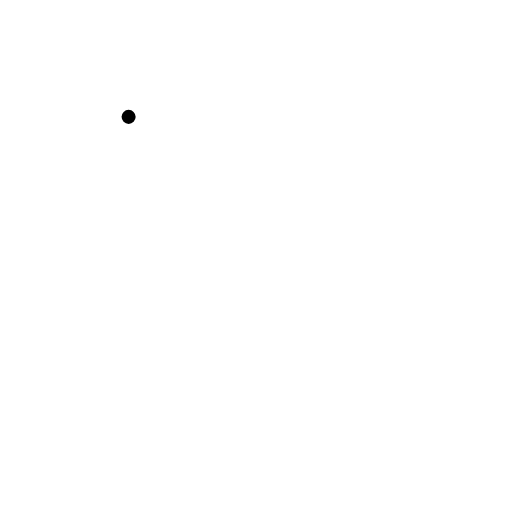
t = 0.00 s
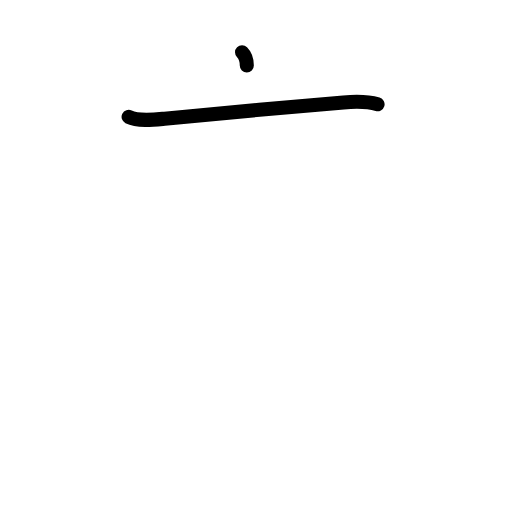
t = 1.38 s
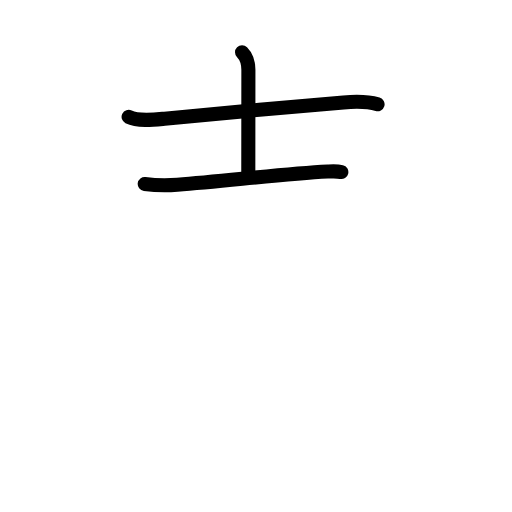
t = 2.83 s
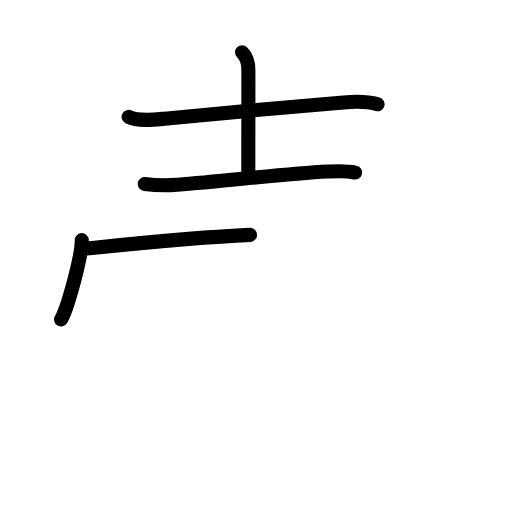
t = 4.25 s
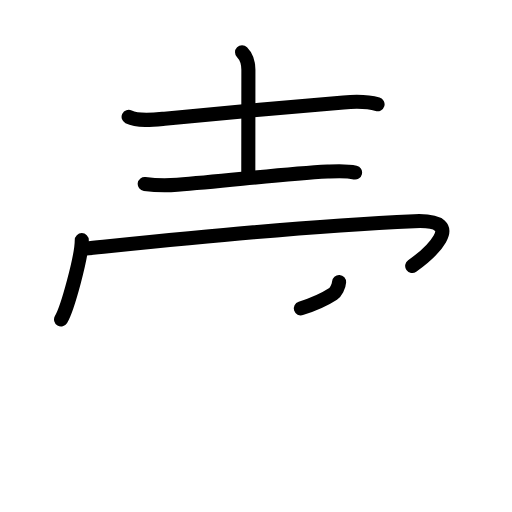
t = 5.63 s
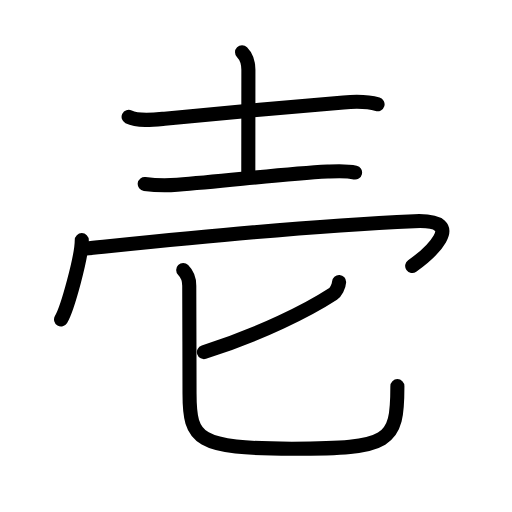
t = 7.00 s

The animated SVG that drew these frames (rendered in a browser with its animation timeline set to each time). Animation: 23 SMIL elements (animate=23); one cycle of 7.00 s.

<?xml version="1.0" encoding="UTF-8"?>
<!--
AniKanjiVG is licensed by CC-BY-SA Paul C. Sommerhoff (https://bitbucket.org/sommerhoff/anikanjivg).
AniKanjiVG uses KanjiVG which is licensed by CC-BY-SA Ulrich Apel (http://kanjivg.tagaini.net).
See also http://creativecommons.org/licenses/by-sa/3.0/
-->
<svg xmlns:kvg='http://kanjivg.tagaini.net' xmlns='http://www.w3.org/2000/svg' width='109' height='109' viewBox='0 0 109 109' style='fill:none;stroke:#000000;stroke-width:3;stroke-linecap:round;stroke-linejoin:round;' id="kvg:kanji_058f1"><g id="kvg:058f1" kvg:element="壱"><g id="kvg:058f1-g1" kvg:element="士" kvg:variant="true" kvg:original="土" kvg:position="top" kvg:radical="general" kvg:phon="吉V1"><path id="kvg:058f1-s1" kvg:type="㇐" d="M27.38,24.88c2.04,1.02,5.5,0.6,7.65,0.39c10.24-1.04,26.98-2.51,38.1-3.47c2.4-0.21,4.91-0.3,7.25,0.4"><animate attributeName="d" begin="0.0s" dur="0.3333333333333333s" from="M27.38,24.88C27.38,24.88,27.38,24.88,27.38,24.88" to="M27.38,24.88c2.04,1.02,5.5,0.6,7.65,0.39" />
<animate attributeName="d" begin="0.3333333333333333s" dur="0.3333333333333333s" from="M27.38,24.88c2.04,1.02,5.5,0.6,7.65,0.39c0,0,0,0,0,0,0" to="M27.38,24.88c2.04,1.02,5.5,0.6,7.65,0.39c10.24-1.04,26.98-2.51,38.1-3.47" />
<animate attributeName="d" begin="0.6666666666666666s" dur="0.3333333333333333s" from="M27.38,24.88c2.04,1.02,5.5,0.6,7.65,0.39c10.24-1.04,26.98-2.51,38.1-3.47c0,0,0,0,0,0,0" to="M27.38,24.88c2.04,1.02,5.5,0.6,7.65,0.39c10.24-1.04,26.98-2.51,38.1-3.47c2.4-0.21,4.91-0.3,7.25,0.4" />
</path>
<path id="kvg:058f1-s2" kvg:type="㇑a" d="M51.53,11.11c0.99,0.99,1.35,2.39,1.35,3.76c0,2.62-0.02,12.12-0.02,22.01"><animate attributeName="d" begin="1.0s" dur="0.5s" from="M51.53,11.11C51.53,11.11,51.53,11.11,51.53,11.11" to="M51.53,11.11c0.99,0.99,1.35,2.39,1.35,3.76" />
<animate attributeName="d" begin="1.5s" dur="0.5s" from="M51.53,11.11c0.99,0.99,1.35,2.39,1.35,3.76c0,0,0,0,0,0,0" to="M51.53,11.11c0.99,0.99,1.35,2.39,1.35,3.76c0,2.62-0.02,12.12-0.02,22.01" />
<animate attributeName="d" begin="0s" dur="1.0s" from="M-100,-100" to="M-100,-100" />
</path>
<path id="kvg:058f1-s3" kvg:type="㇐" d="M30.81,39.17c2.57,0.33,4.84,0.32,6.94,0.16c10.75-0.83,22.53-2.32,32.01-2.81c1.96-0.1,3.9-0.24,5.83,0.21"><animate attributeName="d" begin="2.0s" dur="0.3333333333333333s" from="M30.81,39.17C30.81,39.17,30.81,39.17,30.81,39.17" to="M30.81,39.17c2.57,0.33,4.84,0.32,6.94,0.16" />
<animate attributeName="d" begin="2.3333333333333335s" dur="0.3333333333333333s" from="M30.81,39.17c2.57,0.33,4.84,0.32,6.94,0.16c0,0,0,0,0,0,0" to="M30.81,39.17c2.57,0.33,4.84,0.32,6.94,0.16c10.75-0.83,22.53-2.32,32.01-2.81" />
<animate attributeName="d" begin="2.6666666666666665s" dur="0.3333333333333333s" from="M30.81,39.17c2.57,0.33,4.84,0.32,6.94,0.16c10.75-0.83,22.53-2.32,32.01-2.81c0,0,0,0,0,0,0" to="M30.81,39.17c2.57,0.33,4.84,0.32,6.94,0.16c10.75-0.83,22.53-2.32,32.01-2.81c1.96-0.1,3.9-0.24,5.83,0.21" />
<animate attributeName="d" begin="0s" dur="2.0s" from="M-100,-100" to="M-100,-100" />
</path>
</g>
<g id="kvg:058f1-g2" kvg:position="bottom" kvg:phon="吉V2"><g id="kvg:058f1-g3" kvg:element="冖"><path id="kvg:058f1-s4" kvg:type="㇔" d="M17.41,51.13c0,3.48-3.03,14.55-4.41,16.87"><animate attributeName="d" begin="3.0s" dur="1.0s" from="M17.41,51.13C17.41,51.13,17.41,51.13,17.41,51.13" to="M17.41,51.13c0,3.48-3.03,14.55-4.41,16.87" />
<animate attributeName="d" begin="0s" dur="3.0s" from="M-100,-100" to="M-100,-100" />
</path>
<path id="kvg:058f1-s5" kvg:type="㇖b" d="M18.27,52.91C37.25,51,64.88,48.12,88.2,47.09c12.06-0.54,2.55,7.41-0.45,9.53"><animate attributeName="d" begin="4.0s" dur="0.5s" from="M18.27,52.91C18.27,52.91,18.27,52.91,18.27,52.91" to="M18.27,52.91C37.25,51,64.88,48.12,88.2,47.09" />
<animate attributeName="d" begin="4.5s" dur="0.5s" from="M18.27,52.91C37.25,51,64.88,48.12,88.2,47.09c0,0,0,0,0,0,0" to="M18.27,52.91C37.25,51,64.88,48.12,88.2,47.09c12.06-0.54,2.55,7.41-0.45,9.53" />
<animate attributeName="d" begin="0s" dur="4.0s" from="M-100,-100" to="M-100,-100" />
</path>
</g>
<g id="kvg:058f1-g4" kvg:element="匕"><path id="kvg:058f1-s6" kvg:type="㇒" d="M72.19,60.03c-0.06,0.97-0.72,2.16-1.27,2.52C65.62,66,55.75,71,43.41,74.96"><animate attributeName="d" begin="5.0s" dur="0.5s" from="M72.19,60.03C72.19,60.03,72.19,60.03,72.19,60.03" to="M72.19,60.03c-0.06,0.97-0.72,2.16-1.27,2.52" />
<animate attributeName="d" begin="5.5s" dur="0.5s" from="M72.19,60.03c-0.06,0.97-0.72,2.16-1.27,2.52c0,0,0,0,0,0,0" to="M72.19,60.03c-0.06,0.97-0.72,2.16-1.27,2.52C65.62,66,55.75,71,43.41,74.96" />
<animate attributeName="d" begin="0s" dur="5.0s" from="M-100,-100" to="M-100,-100" />
</path>
<path id="kvg:058f1-s7" kvg:type="㇟" d="M39,57.5c0.75,0.75,1.29,2,1.29,3.31c0,1.39,0.06,18.72,0.06,22.98c0,9.84,1.66,11.73,21.79,11.73c20.99,0,22.46-1.27,22.46-13.31"><animate attributeName="d" begin="6.0s" dur="0.25s" from="M39,57.5C39,57.5,39,57.5,39,57.5" to="M39,57.5c0.75,0.75,1.29,2,1.29,3.31" />
<animate attributeName="d" begin="6.25s" dur="0.25s" from="M39,57.5c0.75,0.75,1.29,2,1.29,3.31c0,0,0,0,0,0,0" to="M39,57.5c0.75,0.75,1.29,2,1.29,3.31c0,1.39,0.06,18.72,0.06,22.98" />
<animate attributeName="d" begin="6.5s" dur="0.25s" from="M39,57.5c0.75,0.75,1.29,2,1.29,3.31c0,1.39,0.06,18.72,0.06,22.98c0,0,0,0,0,0,0" to="M39,57.5c0.75,0.75,1.29,2,1.29,3.31c0,1.39,0.06,18.72,0.06,22.98c0,9.84,1.66,11.73,21.79,11.73" />
<animate attributeName="d" begin="6.75s" dur="0.25s" from="M39,57.5c0.75,0.75,1.29,2,1.29,3.31c0,1.39,0.06,18.72,0.06,22.98c0,9.84,1.66,11.73,21.79,11.73c0,0,0,0,0,0,0" to="M39,57.5c0.75,0.75,1.29,2,1.29,3.31c0,1.39,0.06,18.72,0.06,22.98c0,9.84,1.66,11.73,21.79,11.73c20.99,0,22.46-1.27,22.46-13.31" />
<animate attributeName="d" begin="0s" dur="6.0s" from="M-100,-100" to="M-100,-100" />
</path>
</g>
</g>
</g>
</svg>
